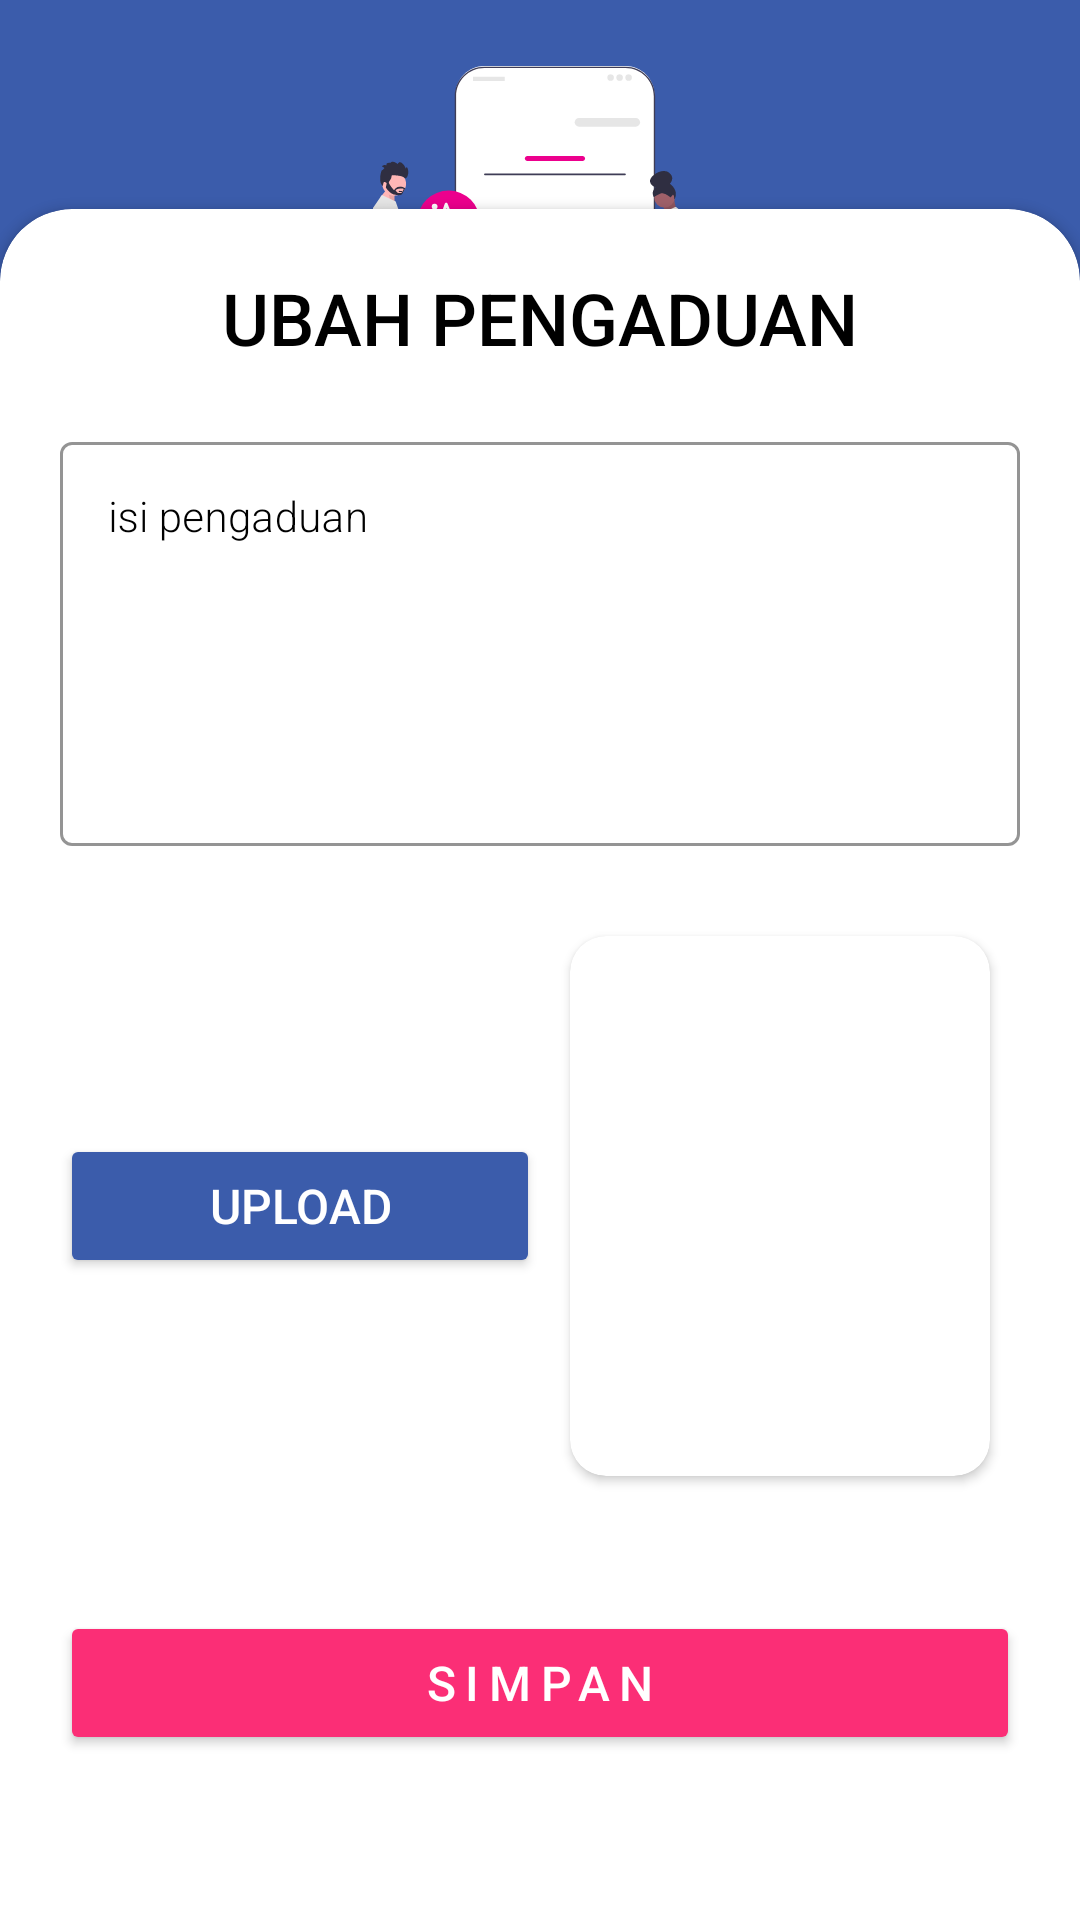

Write the Android layout XML for this screen, with the resource values it uses.
<!-- AndroidManifest.xml: application theme Theme.Pengaduan -->
<!-- res/layout/activity_update_task.xml -->
<?xml version="1.0" encoding="utf-8"?>
<androidx.constraintlayout.widget.ConstraintLayout xmlns:android="http://schemas.android.com/apk/res/android"
    xmlns:app="http://schemas.android.com/apk/res-auto"
    xmlns:tools="http://schemas.android.com/tools"
    android:layout_width="match_parent"
    android:layout_height="match_parent"
    android:background="@color/bg_primary"
    tools:context=".UpdateTaskActivity">

    <ImageView
        android:id="@+id/image_register"
        android:layout_width="131dp"
        android:layout_height="127dp"
        android:layout_marginTop="10dp"
        android:src="@drawable/splash_screen"
        app:layout_constraintBottom_toTopOf="@+id/cardView"
        app:layout_constraintEnd_toEndOf="parent"
        app:layout_constraintStart_toStartOf="parent"
        app:layout_constraintTop_toTopOf="parent"
        app:layout_constraintVertical_bias="0.0" />

    <androidx.cardview.widget.CardView
        android:layout_width="match_parent"
        android:layout_height="600dp"
        android:layout_marginBottom="-30dp"
        app:cardBackgroundColor="@color/white"
        app:cardCornerRadius="24dp"
        app:layout_constraintBottom_toBottomOf="parent"
        app:layout_constraintEnd_toEndOf="parent"
        app:layout_constraintHorizontal_bias="0.0"
        app:layout_constraintStart_toStartOf="parent"
        android:id="@+id/cardView">
        <LinearLayout
            android:layout_width="match_parent"
            android:layout_height="557dp"
            android:orientation="vertical"
            android:padding="20dp">
            <TextView
                android:layout_width="match_parent"
                android:layout_height="wrap_content"
                android:text="UBAH PENGADUAN"
                android:textAlignment="center"
                android:textSize="24sp"
                android:fontFamily="sans-serif-medium"
                android:textColor="@color/black"/>
            <com.google.android.material.textfield.TextInputLayout
                android:layout_width="match_parent"
                android:layout_height="wrap_content"
                android:layout_marginTop="20dp"
                android:hint="isi pengaduan"
                android:textColorHint="@color/black"
                app:boxStrokeColor="@color/bg_primary"
                app:hintTextColor="@color/bg_primary"
                app:endIconDrawable="@color/bg_primary"
                android:id="@+id/input_isi_pengaduan_update"
                style="@style/Widget.MaterialComponents.TextInputLayout.OutlinedBox">
                <com.google.android.material.textfield.TextInputEditText
                    android:id="@+id/text_input_isi_pengaduan_update"
                    android:layout_width="match_parent"
                    android:fontFamily="sans-serif-light"
                    android:textSize="14sp"
                    android:textColor="@color/black"
                    android:inputType="textMultiLine"
                    android:lines="6"
                    android:gravity="top"
                    android:layout_height="wrap_content"/>
            </com.google.android.material.textfield.TextInputLayout>
            <LinearLayout
                android:layout_marginTop="10dp"
                android:paddingVertical="10dp"
                android:layout_width="match_parent"
                android:layout_height="wrap_content"
                android:orientation="horizontal">
                <Button
                    android:layout_width="match_parent"
                    android:layout_height="wrap_content"
                    android:layout_weight="1"
                    android:layout_gravity="center"
                    android:id="@+id/button_upload_update"
                    android:text="upload"
                    android:textColor="@color/white"
                    android:backgroundTint="@color/bg_primary"
                    android:fontFamily="sans-serif-medium"
                    android:textSize="16sp"/>
                <androidx.cardview.widget.CardView
                    android:layout_weight="1"
                    android:layout_width="match_parent"
                    android:layout_margin="10dp"
                    android:layout_height="180dp"
                    app:cardBackgroundColor="@color/white"
                    app:cardCornerRadius="12dp">
                    <ImageView
                        android:layout_width="match_parent"
                        android:layout_height="match_parent"
                        android:layout_margin="10dp"
                        android:id="@+id/image_preview_update"
                        android:scaleType="fitXY"
                        android:src="@color/white"/>
                </androidx.cardview.widget.CardView>
            </LinearLayout>
            <Button
                android:layout_marginTop="25dp"
                android:layout_width="match_parent"
                android:layout_height="wrap_content"
                android:id="@+id/update_task"
                android:text="Simpan"
                android:textAllCaps="true"
                android:letterSpacing="0.2"
                android:backgroundTint="@color/bg_secondary"
                android:textColor="@color/white"
                android:fontFamily="sans-serif-medium"
                android:textSize="16sp"/>
        </LinearLayout>
    </androidx.cardview.widget.CardView>

    <androidx.cardview.widget.CardView
        android:layout_width="match_parent"
        android:layout_height="match_parent"
        android:id="@+id/update_task_card_pregress_bar"
        app:layout_constraintBottom_toBottomOf="parent"
        app:layout_constraintTop_toTopOf="parent"
        app:layout_constraintRight_toRightOf="parent"
        app:layout_constraintLeft_toLeftOf="parent"
        android:alpha="0.8"
        android:visibility="invisible"
        app:cardBackgroundColor="@color/black">
        <ProgressBar
            android:layout_width="95dp"
            android:layout_height="82dp"
            android:layout_gravity="center"
            android:progress="70"
            android:max="100"/>
    </androidx.cardview.widget.CardView>

</androidx.constraintlayout.widget.ConstraintLayout>
<!-- resources referenced by this layout -->
<resources>
  <color name="bg_primary">#3B5CAB</color>
  <color name="bg_secondary">#FB2E76</color>
  <color name="black">#000000</color>
  <color name="white">#FFFFFF</color>
  <!-- drawable splash_screen: vector/xml drawable (drawable, 12500 chars, omitted) -->
  <style name="Theme.Pengaduan" parent="Base.Theme.Pengaduan" />
  <style name="Base.Theme.Pengaduan" parent="Theme.Material3.DayNight.NoActionBar">
          
          
          <item name="android:windowFullscreen">true</item>
      </style>
</resources>
